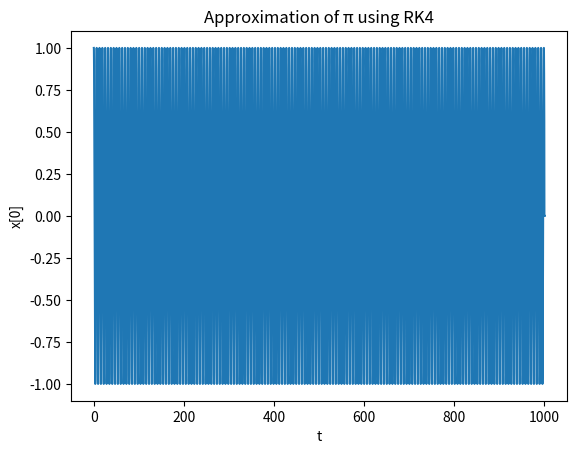

The matplotlib source for this figure:
import numpy as np
import matplotlib.pyplot as plt

# Define the system of differential equations
# x_0' = x_1
# x_1' = -x_0
def f(x):
    x_prime = np.zeros(2)
    x_prime[0] = x[1]
    x_prime[1] = -x[0]
    return x_prime

## Runge-Kutta (RK4) method to approximate the root closest to t=1e3
h = 1e-3
t = np.arange(0, 1e3 + 1, h)
n = len(t)
x = np.zeros((2, n))
x[0, 0] = 1

# Main loop
for i in range(len(t) - 1):
    k1 = f(x[:, i])
    k2 = f(x[:, i] + (h / 2) * k1)
    k3 = f(x[:, i] + (h / 2) * k2)
    k4 = f(x[:, i] + h * k3)
    x[:, i + 1] = x[:, i] + (h / 6) * (k1 + 2 * k2 + 2 * k3 + k4)
    
    # Check if x[1, i] becomes negative after t=1e3
    if x[1, i] < 0 and t[i] > 1e3:
        last_i = i
        break

# Determine the closest index
if np.abs(x[0, last_i - 1]) < np.abs(x[0, last_i]):
    closest_i = last_i
else:
    closest_i = last_i - 1

## Print the result
print("Approximation of π:", t[closest_i] / 318.5)
print("Actual value of π:", np.pi)

# Plot the results
plt.plot(t, x[0, :])
plt.xlabel('t')
plt.ylabel('x[0]')
plt.title('Approximation of π using RK4')
plt.show()
